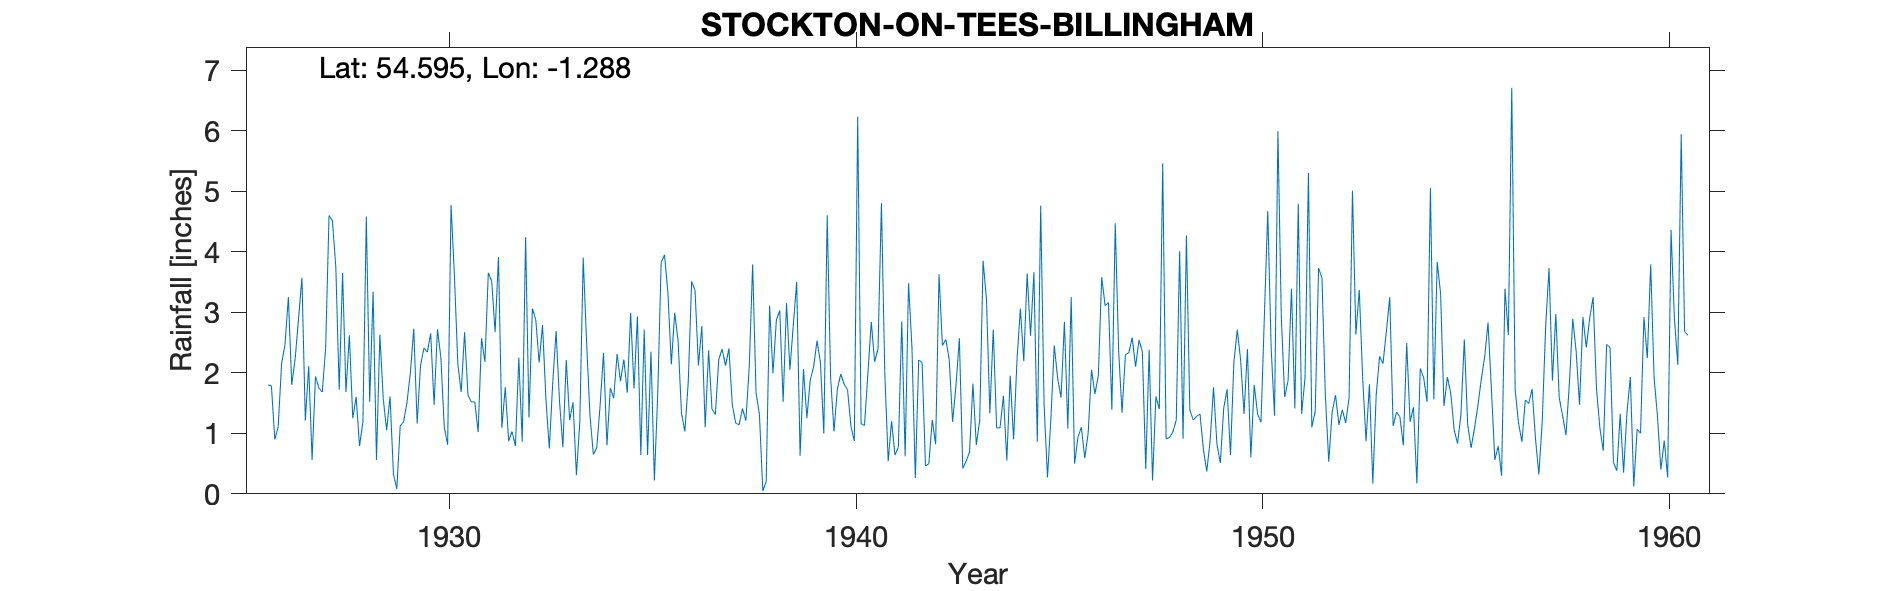

The table this chart was drawn from, first rows:
STOCKTON-ON-TEES, BILLINGHAM, , , , , , , , , , , , , , , , , , , , , , , 
Grid ref, NZ461224, Long, -1.288, Lat, 54.59, Elevation, 35, ft, , , , , , , , , , , , , , , 
Station no, 3515, , , , , , , , , , , , , , , , , , , , , , 
, 1920, 1921, 1922, 1923, 1924, 1925, 1926, 1927, 1928, 1929, 1930, 1931, 1932, 1933, 1934, 1935, 1936, 1937, 1938, 1939, 1940, 1941, 1942
January, , , , , , , 1.8, 2.11, 2.62, 1.61, 2.65, 1.52, 1.03, 1.82, 0.65, 1.74, 2.99, 1.31, 1.67, 3.5, 1.73, 2.4, 2.21
February, , , , , , , 1.78, 0.56, 1.25, 0.33, 1.47, 1.52, 0.79, 2.69, 0.76, 2.93, 2.53, 2.22, 1.31, 0.63, 1.98, 4.8, 2.17
March, , , , , , , 0.9, 1.94, 1.6, 0.08, 2.72, 1.02, 2.25, 1.54, 1.47, 0.64, 1.33, 2.39, 0.05, 2.06, 1.81, 1.98, 0.46
April, , , , , , , 1.11, 1.75, 0.79, 1.12, 2.25, 2.57, 0.86, 0.77, 2.33, 2.71, 1.03, 2.12, 0.2, 1.25, 1.72, 0.54, 0.5
May, , , , , , , 2.15, 1.68, 1.19, 1.19, 1.1, 2.18, 4.24, 2.21, 0.8, 0.64, 1.85, 2.4, 3.11, 1.88, 1.12, 1.2, 1.22
June, , , , , , , 2.46, 2.41, 4.58, 1.51, 0.81, 3.65, 1.26, 1.22, 1.75, 2.35, 3.51, 1.47, 1.99, 2.1, 0.87, 0.64, 0.82
July, , , , , , , 3.25, 4.6, 1.52, 2, 4.77, 3.51, 3.06, 1.51, 1.58, 0.22, 3.36, 1.17, 2.87, 2.53, 6.23, 0.77, 3.63
August, , , , , , , 1.8, 4.51, 3.34, 2.73, 3.6, 2.67, 2.88, 0.31, 2.31, 1.66, 2.12, 1.14, 3.03, 2.17, 1.16, 2.85, 2.45
September, , , , , , , 2.23, 3.75, 0.56, 1.16, 2.15, 3.91, 2.17, 1.19, 1.86, 3.82, 2.77, 1.41, 1.52, 1, 1.13, 0.62, 2.55
October, , , , , , , 2.89, 1.72, 2.63, 2.12, 1.68, 1.09, 2.79, 3.9, 2.22, 3.95, 1.1, 1.21, 3.15, 4.6, 1.98, 3.48, 2.22
November, , , , , , , 3.57, 3.65, 1.57, 2.41, 2.67, 1.76, 1.56, 2.51, 1.67, 3.32, 2.37, 2.1, 2.05, 1.93, 2.84, 2.43, 1.19
December, , , , , , , 1.21, 1.68, 1.05, 2.34, 1.63, 0.87, 0.75, 1.29, 2.99, 2.14, 1.4, 3.79, 2.79, 1.03, 2.18, 0.26, 1.79
Total, , , , , , , 25.15, 30.36, 22.7, 18.6, 27.5, 26.27, 23.64, 20.96, 20.39, 26.12, 26.36, 22.73, 23.74, 24.68, 24.75, 21.97, 21.21
